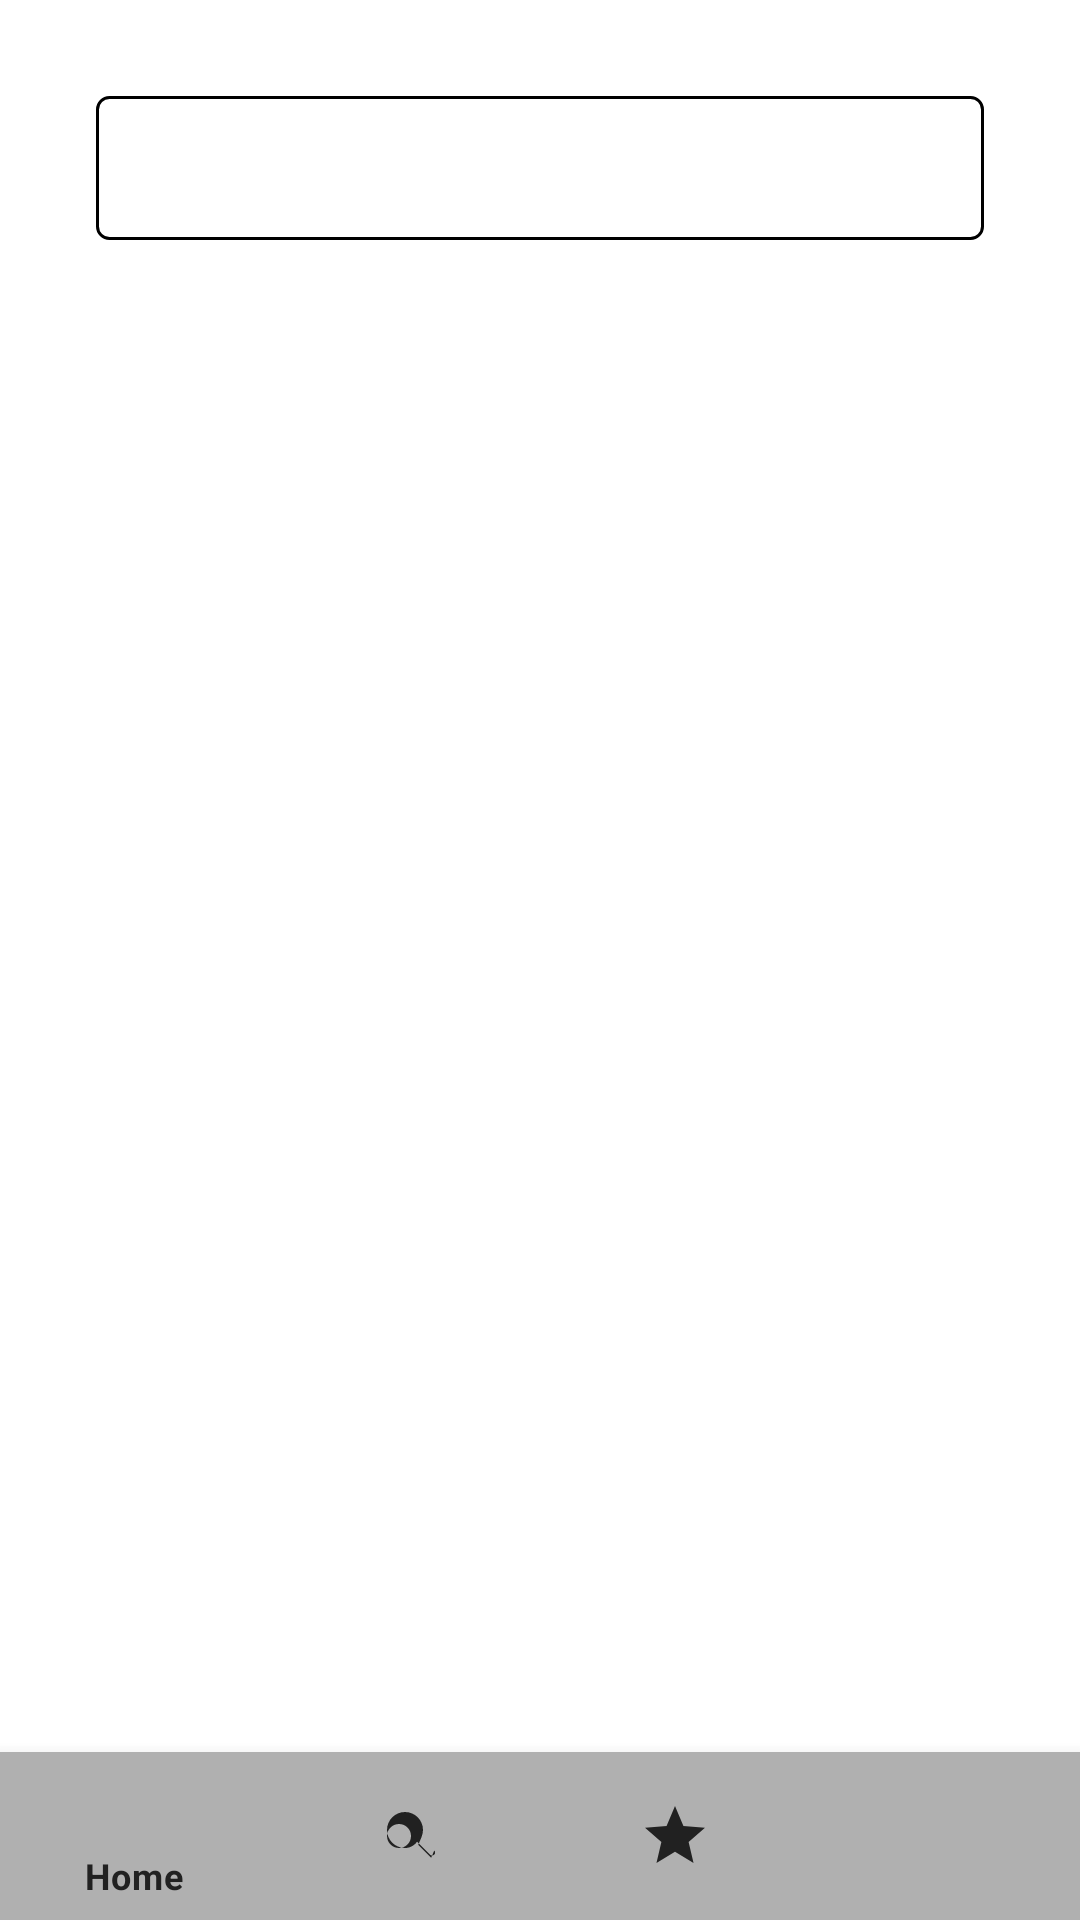

Android layout source for this screen:
<!-- AndroidManifest.xml: activity theme AppTheme -->
<!-- res/layout/activity_best_deals.xml -->
<?xml version="1.0" encoding="utf-8"?>
<androidx.constraintlayout.widget.ConstraintLayout xmlns:android="http://schemas.android.com/apk/res/android"
    xmlns:app="http://schemas.android.com/apk/res-auto"
    xmlns:tools="http://schemas.android.com/tools"
    android:layout_width="match_parent"
    android:layout_height="match_parent"
    tools:context=".ui.activity.BestDealsActivity">

    <ScrollView
        android:layout_width="match_parent"
        android:layout_height="0dp"
        app:layout_constraintTop_toTopOf="parent"
        app:layout_constraintBottom_toTopOf="@id/nav_view">

    <LinearLayout
        android:layout_width="match_parent"
        android:layout_height="wrap_content"
        android:orientation="vertical"
        android:padding="16dp">

    <Spinner
        android:id="@+id/filteringSpinner"
        android:layout_width="match_parent"
        android:layout_height="wrap_content"
        android:layout_marginHorizontal="16dp"
        android:layout_marginTop="16dp"
        android:background="@drawable/spinner_border"
        android:minHeight="48dp"
        app:layout_constraintEnd_toEndOf="parent"
        app:layout_constraintStart_toStartOf="parent"
        app:layout_constraintTop_toTopOf="parent"
        />

    <androidx.recyclerview.widget.RecyclerView
        android:id="@+id/foods"
        android:layout_width="match_parent"
        android:layout_height="match_parent"
        app:layout_constraintTop_toBottomOf="@id/filteringSpinner"
        app:layout_constraintBottom_toTopOf="@id/nav_view"
        app:layout_constraintStart_toStartOf="parent"
        app:layout_constraintEnd_toEndOf="parent"/>
    </LinearLayout>
    </ScrollView>

    <com.google.android.material.bottomnavigation.BottomNavigationView
        android:id="@+id/nav_view"
        android:layout_width="match_parent"
        android:layout_height="wrap_content"
        android:layout_marginStart="0dp"
        android:layout_marginEnd="0dp"
        android:background="?android:attr/windowBackground"
        app:layout_constraintBottom_toBottomOf="parent"
        app:layout_constraintLeft_toLeftOf="parent"
        app:layout_constraintRight_toRightOf="parent"
        app:menu="@menu/bottom_nav_menu" />
</androidx.constraintlayout.widget.ConstraintLayout>
<!-- resources referenced by this layout -->
<resources>
  <!-- drawable spinner_border (drawable) -->
  <?xml version="1.0" encoding="utf-8"?>
  <layer-list xmlns:android="http://schemas.android.com/apk/res/android">
  
      
      <item>
          <shape>
              <solid android:color="#FFFFFF"/> 
              <stroke
                  android:width="1dp"
                  android:color="#000000"/> 
              <corners android:radius="4dp"/> 
          </shape>
      </item>
  
      
      <item android:right="8dp" android:gravity="end|center_vertical">
          <vector xmlns:android="http://schemas.android.com/apk/res/android"
              android:width="24dp"
              android:height="24dp"
              android:viewportWidth="24"
              android:viewportHeight="24"
              android:fillColor="#000000">
              <path android:pathData="M7 10l5 5 5-5z" />
          </vector>
      </item>
  
  </layer-list>
  <style name="AppTheme" parent="Theme.MaterialComponents.DayNight.NoActionBar">
          
          <item name="colorPrimary">@color/primaryColor</item>
          <item name="colorPrimaryVariant">@color/primaryColor</item>
          <item name="colorOnPrimary">@color/textColor</item>
  
          
          <item name="colorSecondary">@color/accentColor</item>
          <item name="colorSecondaryVariant">@color/accentColor</item>
          <item name="colorOnSecondary">@color/textColor</item>
  
          
          <item name="android:colorBackground">@color/backgroundColor</item>
          <item name="colorSurface">@color/backgroundColor</item>
          <item name="colorOnSurface">@color/textColorPrimary</item>
  
          
          <item name="android:textColor">@color/textColorPrimary</item>
          <item name="android:textColorPrimary">@color/textColorPrimary</item>
          <item name="android:textColorSecondary">@color/textColorSecondary</item>
  
          
          <item name="bottomNavigationStyle">@style/BottomNavigation</item>
          <item name="buttonStyle">@style/ButtonStyle</item>
      </style>
  <color name="primaryColor">#006400</color>
  <color name="textColor">#ffffff</color>
  <color name="accentColor">#cc9900</color>
  <color name="backgroundColor">#ffffff</color>
  <color name="textColorPrimary">#212121</color>
  <color name="textColorSecondary">#757575</color>
  <style name="BottomNavigation" parent="Widget.MaterialComponents.BottomNavigationView.Colored">
          <item name="itemIconTint">@color/textColorPrimary</item>
          <item name="itemTextColor">@color/textColorPrimary</item>
          <item name="backgroundTint">@color/navBackgroundColor</item>
      </style>
  <style name="ButtonStyle" parent="Widget.MaterialComponents.Button">
          <item name="android:textColor">@color/textColor</item>
          <item name="backgroundTint">@color/primaryColor</item>
          <item name="android:textStyle">bold</item>
          <item name="android:background">@drawable/rounded_button</item>
      </style>
  <color name="navBackgroundColor">#B0B0B0</color>
  <!-- drawable rounded_button (drawable) -->
  <?xml version="1.0" encoding="utf-8"?>
  <selector xmlns:android="http://schemas.android.com/apk/res/android">
      <shape xmlns:android="http://schemas.android.com/apk/res/android"> />
          <corners android:radius="16dp" />
          <padding
              android:left="10dp"
              android:top="10dp"
              android:right="10dp"
              android:bottom="10dp" />
      </shape>
  </selector>
</resources>
